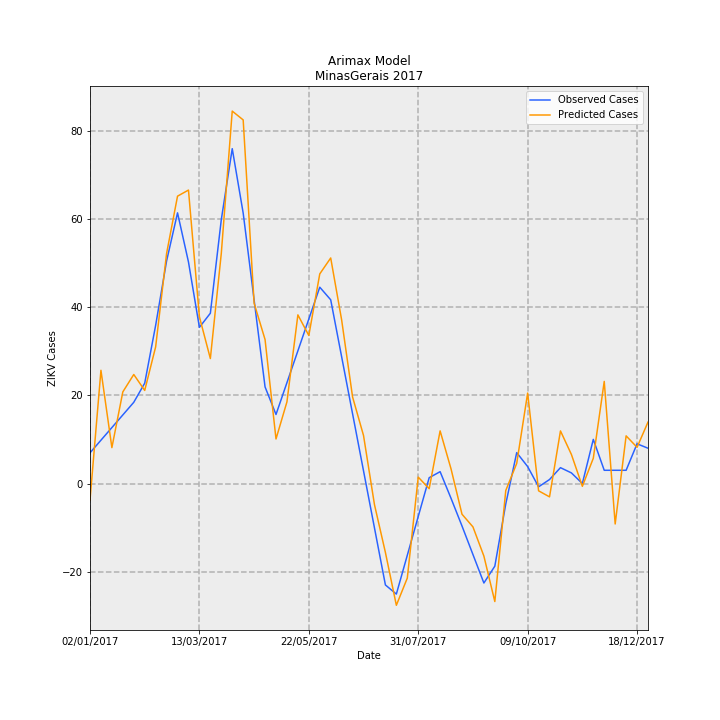

The data file committed next to this chart (first rows):
Date, predictions_incidence, observed_incidence, Predicted Cases, Observed Cases, error
02/01/2017, -0.01778, 0.03293, -3.755, 6.955, -10.71
09/01/2017, 0.1215, 0.04649, 25.66, 9.818, 15.84
16/01/2017, 0.03853, 0.06005, 8.137, 12.68, -4.545
23/01/2017, 0.09833, 0.0736, 20.77, 15.54, 5.221
30/01/2017, 0.117, 0.08716, 24.71, 18.41, 6.301
06/02/2017, 0.0999, 0.1077, 21.1, 22.74, -1.638
13/02/2017, 0.1467, 0.1698, 30.97, 35.86, -4.883
20/02/2017, 0.2469, 0.2388, 52.14, 50.44, 1.703
27/02/2017, 0.3084, 0.2905, 65.13, 61.35, 3.783
06/03/2017, 0.3149, 0.2378, 66.51, 50.21, 16.3
13/03/2017, 0.1789, 0.1676, 37.79, 35.4, 2.388
20/03/2017, 0.1341, 0.1828, 28.32, 38.6, -10.27
27/03/2017, 0.247, 0.2832, 52.16, 59.8, -7.645
03/04/2017, 0.3997, 0.3594, 84.41, 75.89, 8.514
10/04/2017, 0.3902, 0.2903, 82.41, 61.3, 21.11
17/04/2017, 0.1935, 0.197, 40.86, 41.6, -0.7382
24/04/2017, 0.1545, 0.1037, 32.63, 21.89, 10.74
01/05/2017, 0.0478, 0.07409, 10.1, 15.65, -5.552
08/05/2017, 0.08764, 0.1082, 18.51, 22.86, -4.35
15/05/2017, 0.181, 0.1424, 38.22, 30.07, 8.151
22/05/2017, 0.1589, 0.1765, 33.55, 37.29, -3.735
29/05/2017, 0.2249, 0.2107, 47.51, 44.5, 3.009
05/06/2017, 0.2421, 0.1972, 51.12, 41.64, 9.481
12/06/2017, 0.1755, 0.136, 37.07, 28.71, 8.356
19/06/2017, 0.09284, 0.07475, 19.61, 15.79, 3.82
26/06/2017, 0.05151, 0.01355, 10.88, 2.861, 8.017
03/07/2017, -0.02268, -0.04766, -4.791, -10.07, 5.275
10/07/2017, -0.07401, -0.1089, -15.63, -22.99, 7.361
17/07/2017, -0.1307, -0.1187, -27.6, -25.06, -2.54
24/07/2017, -0.1015, -0.07703, -21.44, -16.27, -5.17
31/07/2017, 0.006833, -0.0354, 1.443, -7.476, 8.919
07/08/2017, -0.005531, 0.006231, -1.168, 1.316, -2.484
14/08/2017, 0.05649, 0.01271, 11.93, 2.684, 9.247
21/08/2017, 0.0156, -0.01596, 3.295, -3.371, 6.666
28/08/2017, -0.03295, -0.04559, -6.96, -9.629, 2.669
04/09/2017, -0.04654, -0.07618, -9.829, -16.09, 6.26
11/09/2017, -0.07786, -0.1068, -16.44, -22.55, 6.105
18/09/2017, -0.1267, -0.08869, -26.75, -18.73, -8.019
25/09/2017, -0.007509, -0.02193, -1.586, -4.632, 3.046
02/10/2017, 0.02153, 0.03314, 4.547, 7.0, -2.453
09/10/2017, 0.09708, 0.01818, 20.5, 3.84, 16.66
16/10/2017, -0.007832, -0.003529, -1.654, -0.7454, -0.9087
23/10/2017, -0.01431, 0.004286, -3.021, 0.9051, -3.926
30/10/2017, 0.05645, 0.01702, 11.92, 3.595, 8.327
06/11/2017, 0.03116, 0.01139, 6.58, 2.405, 4.175
13/11/2017, -0.003006, 0.0, -0.6348, 0.0, -0.6348
20/11/2017, 0.02707, 0.04735, 5.718, 10, -4.282
27/11/2017, 0.1096, 0.0142, 23.14, 3, 20.14
04/12/2017, -0.04342, 0.0142, -9.171, 3, -12.17
11/12/2017, 0.05115, 0.0142, 10.8, 3, 7.802
18/12/2017, 0.03886, 0.04261, 8.207, 9, -0.7927
25/12/2017, 0.06591, 0.03788, 13.92, 8, 5.921
